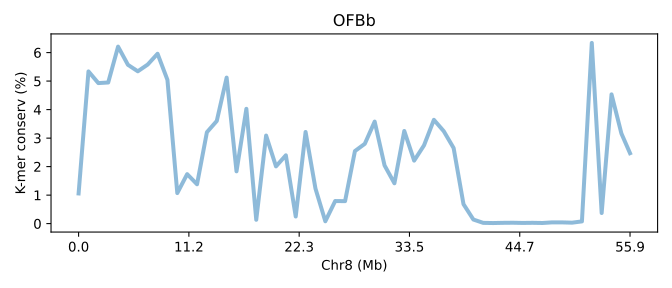

The data file committed next to this chart (first rows):
SeqID	Chr8 (Mb)	K-mer conserv (%)	Group	Group_chrom
OFBb.chr8	0.0	1.059	0	0
OFBb.chr8	0.0179	5.339	0	0
OFBb.chr8	0.03579	4.93	0	0
OFBb.chr8	0.05369	4.95	0	0
OFBb.chr8	0.07159	6.209	0	0
OFBb.chr8	0.08949	5.57	0	0
OFBb.chr8	0.1074	5.343	0	0
OFBb.chr8	0.1253	5.579	0	0
OFBb.chr8	0.1432	5.959	0	0
OFBb.chr8	0.1611	5.044	0	0
OFBb.chr8	0.179	1.072	0	0
OFBb.chr8	0.1969	1.736	0	0
OFBb.chr8	0.2148	1.38	0	0
OFBb.chr8	0.2327	3.206	0	0
OFBb.chr8	0.2506	3.601	0	0
OFBb.chr8	0.2685	5.122	0	0
OFBb.chr8	0.2864	1.835	0	0
OFBb.chr8	0.3043	4.027	0	0
OFBb.chr8	0.3222	0.135	0	0
OFBb.chr8	0.34	3.089	0	0
OFBb.chr8	0.3579	2.008	0	0
OFBb.chr8	0.3758	2.397	0	0
OFBb.chr8	0.3937	0.2503	0	0
OFBb.chr8	0.4116	3.215	0	0
OFBb.chr8	0.4295	1.232	0	0
OFBb.chr8	0.4474	0.0825	0	0
OFBb.chr8	0.4653	0.793	0	0
OFBb.chr8	0.4832	0.7883	0	0
OFBb.chr8	0.5011	2.545	0	0
OFBb.chr8	0.519	2.8	0	0
OFBb.chr8	0.5369	3.579	0	0
OFBb.chr8	0.5548	2.043	0	0
OFBb.chr8	0.5727	1.415	0	0
OFBb.chr8	0.5906	3.25	0	0
OFBb.chr8	0.6085	2.21	0	0
OFBb.chr8	0.6264	2.746	0	0
OFBb.chr8	0.6443	3.641	0	0
OFBb.chr8	0.6622	3.243	0	0
OFBb.chr8	0.6801	2.651	0	0
OFBb.chr8	0.698	0.6826	0	0
OFBb.chr8	0.7159	0.1437	0	0
OFBb.chr8	0.7338	0.02638	0	0
OFBb.chr8	0.7517	0.02038	0	0
OFBb.chr8	0.7696	0.0277	0	0
OFBb.chr8	0.7875	0.0312	0	0
OFBb.chr8	0.8054	0.02395	0	0
OFBb.chr8	0.8233	0.02848	0	0
OFBb.chr8	0.8412	0.02219	0	0
OFBb.chr8	0.8591	0.04429	0	0
OFBb.chr8	0.877	0.04333	0	0
OFBb.chr8	0.8949	0.03345	0	0
OFBb.chr8	0.9128	0.07807	0	0
OFBb.chr8	0.9307	6.339	0	0
OFBb.chr8	0.9486	0.3722	0	0
OFBb.chr8	0.9665	4.534	0	0
OFBb.chr8	0.9844	3.162	0	0
OFBb.chr8	1.0	2.47	0	0
